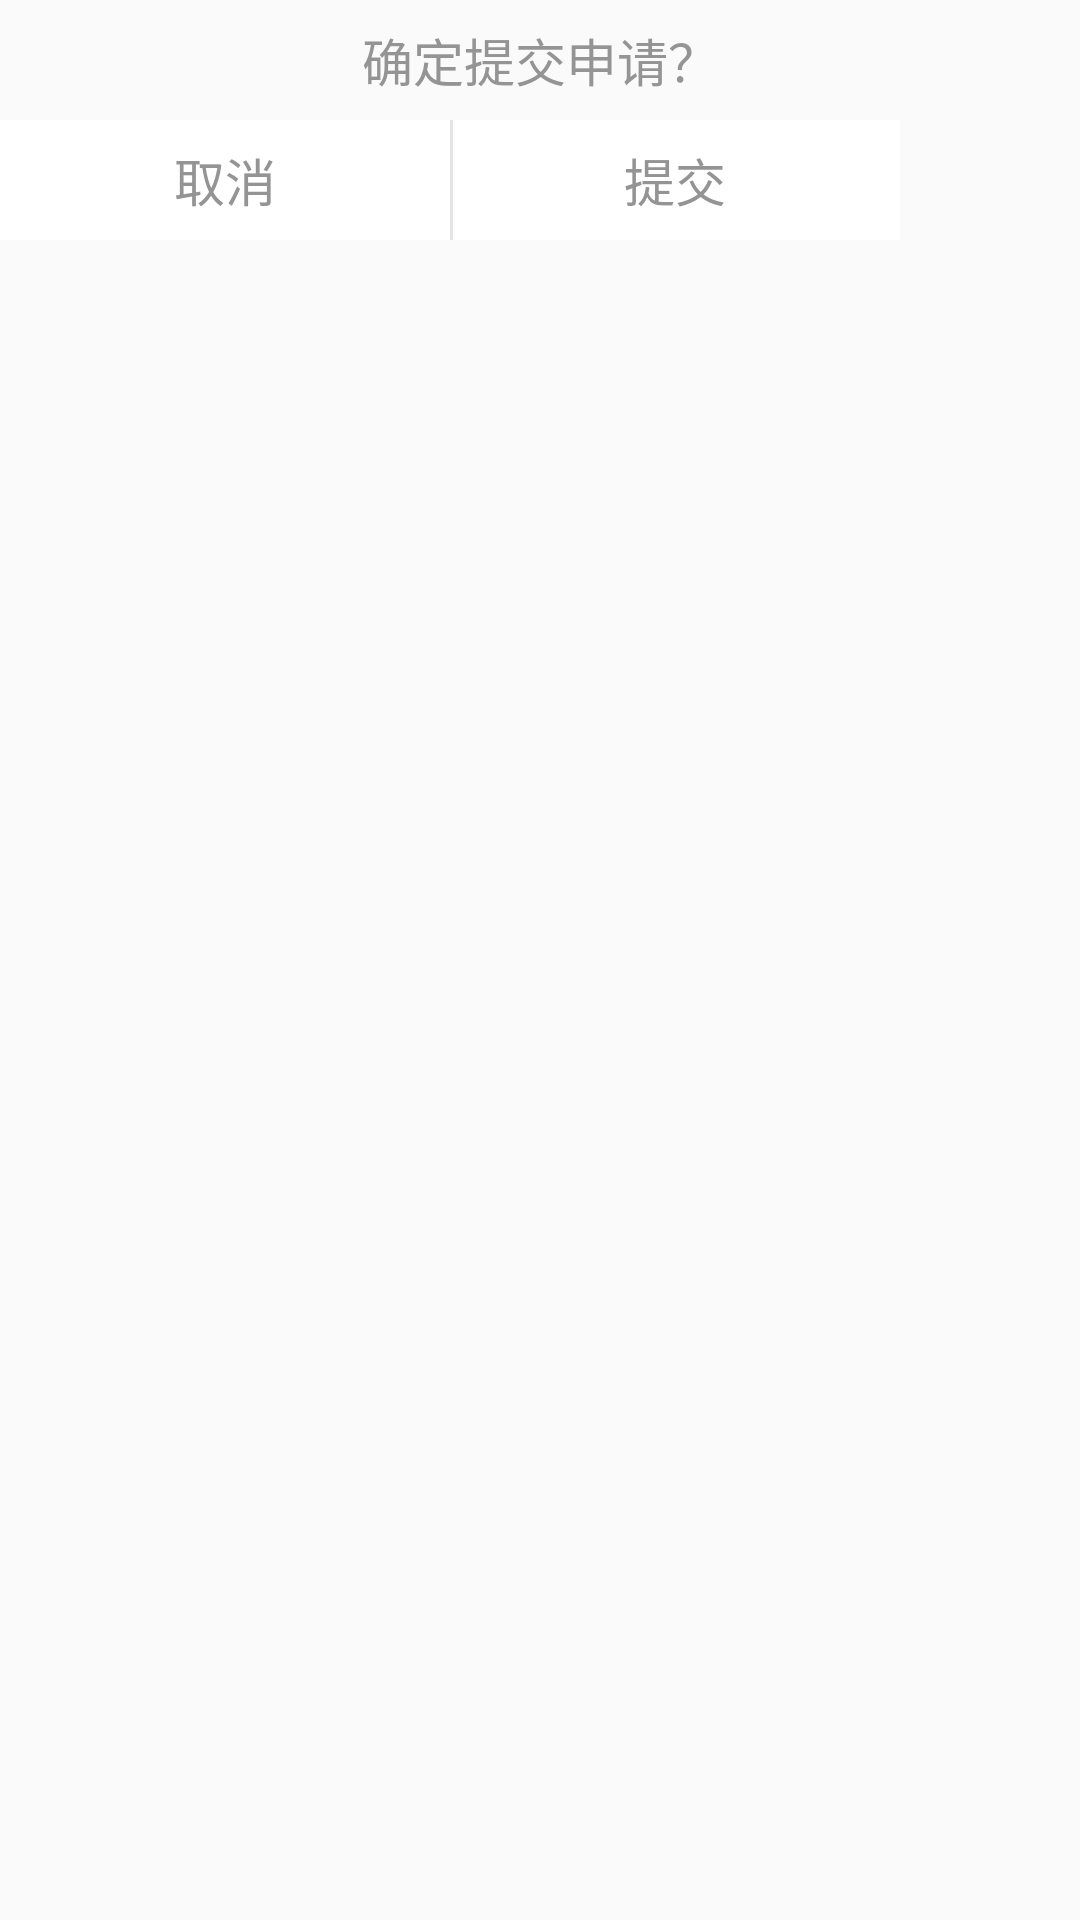

Android layout source for this screen:
<!-- AndroidManifest.xml: application theme AppTheme -->
<!-- res/layout/activity_p_doublecheck.xml -->
<?xml version="1.0" encoding="utf-8"?>
<LinearLayout xmlns:android="http://schemas.android.com/apk/res/android"
    android:orientation="vertical" android:layout_width="match_parent"
    android:layout_height="match_parent">

    <TextView
        android:layout_width="match_parent"
        android:layout_height="40dp"
        android:background="@drawable/border"
        android:text="确定提交申请？"
        android:textSize="17sp"
        android:textColor="@color/darkgray"
        android:gravity="center"/>
    <LinearLayout
        android:layout_width="wrap_content"
        android:layout_height="wrap_content"
        android:orientation="horizontal"
        android:layout_weight="1">
        <Button
            android:id="@+id/Btn_No"
            android:layout_width="150dp"
            android:layout_height="40dp"
            android:background="#FFFFFF"
            android:text="取消"
            android:textSize="17sp"
            android:textColor="@color/darkgray"
            style="?android:attr/borderlessButtonStyle"/>
        <Button
            android:id="@+id/Btn_Yes"
            android:layout_width="150dp"
            android:layout_height="40dp"
            android:background="@drawable/border1"
            android:text="提交"
            android:textSize="17sp"
            android:textColor="@color/darkgray"
            style="?android:attr/borderlessButtonStyle"/>
    </LinearLayout>

</LinearLayout>
<!-- resources referenced by this layout -->
<resources>
  <color name="darkgray">#949494</color>
  <!-- drawable border1 (drawable) -->
  <?xml version="1.0" encoding="utf-8"?>
      <layer-list xmlns:android="http://schemas.android.com/apk/res/android">
          
          <item>
              <shape>
                  <solid android:color="@color/titlegray" />
              </shape>
          </item>
          
          <item
              android:left="1dp">
              <shape>
                  <solid android:color="#FFFFFF" />
              </shape>
          </item>
      </layer-list>
  <style name="AppTheme" parent="Theme.AppCompat.Light.DarkActionBar">
          
          <item name="colorPrimary">@color/colorPrimary</item>
          <item name="colorPrimaryDark">@color/colorPrimaryDark</item>
          <item name="colorAccent">@color/colorAccent</item>
          <item name="windowNoTitle">true</item>
  
      </style>
  <color name="titlegray">#e4e4e4</color>
  <color name="colorPrimary">#3F51B5</color>
  <color name="colorPrimaryDark">#303F9F</color>
  <color name="colorAccent">#46af94</color>
</resources>
